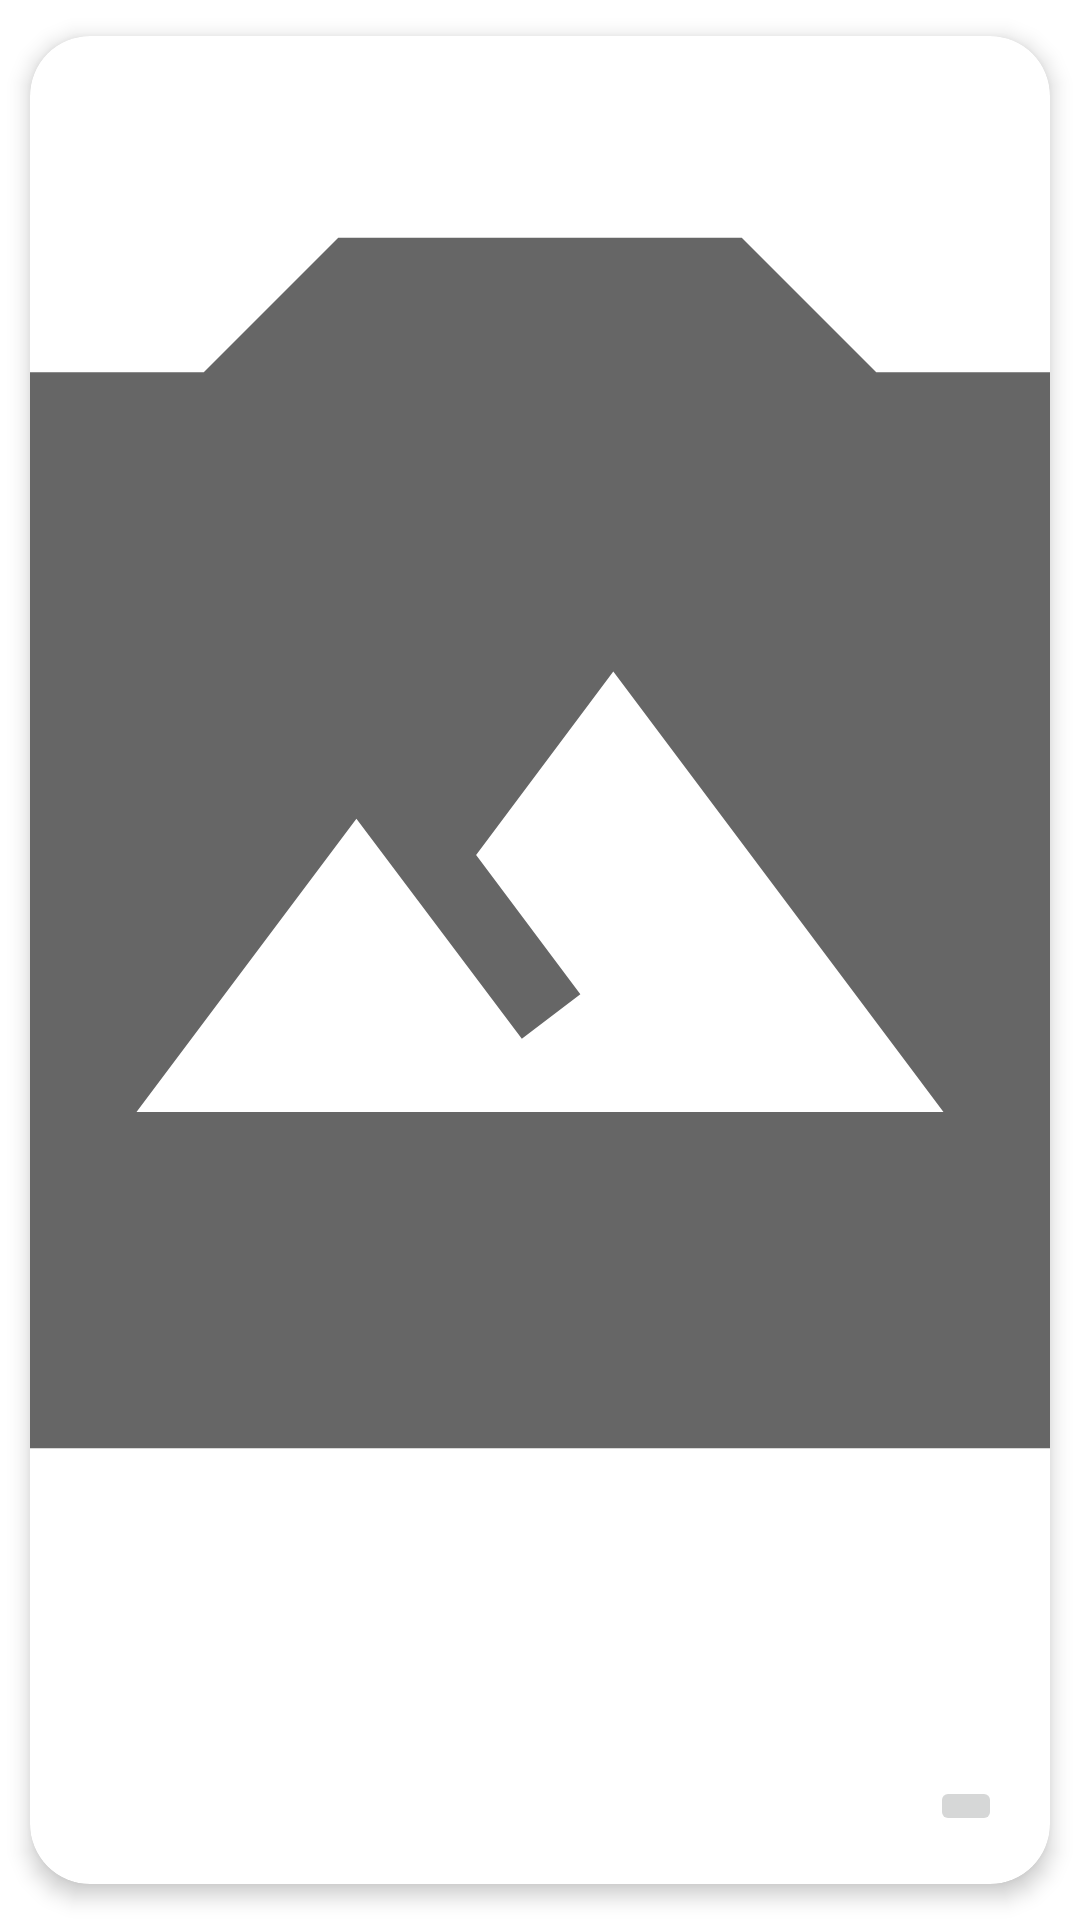

Layout XML and referenced resources for this Android screen:
<!-- AndroidManifest.xml: application theme Theme.Actividad2_Monge_Albuja -->
<!-- res/layout/activity_item_animal.xml -->
<?xml version="1.0" encoding="utf-8"?>
<androidx.cardview.widget.CardView xmlns:android="http://schemas.android.com/apk/res/android"
    xmlns:app="http://schemas.android.com/apk/res-auto"
    xmlns:tools="http://schemas.android.com/tools"
    android:id="@+id/cardView"
    android:layout_width="match_parent"
    android:layout_height="300dp"
    android:foreground="?android:attr/selectableItemBackground"
    app:cardCornerRadius="20dp"
    app:cardElevation="4dp"
    app:cardUseCompatPadding="true">

    <androidx.constraintlayout.widget.ConstraintLayout
        android:layout_width="match_parent"
        android:layout_height="match_parent">

        <TextView
            android:id="@+id/animalName"
            android:layout_width="wrap_content"
            android:layout_height="wrap_content"
            android:layout_marginStart="16dp"
            android:layout_marginBottom="8dp"
            android:textStyle="bold"
            app:layout_constraintBottom_toTopOf="@+id/geoRange"
            app:layout_constraintStart_toStartOf="parent"
            tools:text="Andean Bear" />

        <ImageView
            android:id="@+id/animalImage"
            android:layout_width="0dp"
            android:layout_height="0dp"
            android:layout_marginBottom="16dp"
            android:scaleType="centerCrop"

            app:layout_constraintBottom_toTopOf="@+id/animalName"
            app:layout_constraintEnd_toEndOf="parent"
            app:layout_constraintStart_toStartOf="parent"
            app:layout_constraintTop_toTopOf="parent"
            app:srcCompat="@drawable/camera_image"
            tools:srcCompat="@tools:sample/backgrounds/scenic" />

        <TextView
            android:id="@+id/geoRange"
            android:layout_width="wrap_content"
            android:layout_height="wrap_content"
            android:layout_marginBottom="16dp"
            app:layout_constraintBottom_toBottomOf="parent"

            app:layout_constraintStart_toStartOf="@+id/animalName"
            tools:text="Central and Southern Africa" />

        <ImageButton
            android:id="@+id/removeButton"
            android:layout_width="wrap_content"
            android:layout_height="wrap_content"
            android:layout_marginEnd="16dp"
            app:layout_constraintBottom_toBottomOf="@+id/geoRange"
            app:layout_constraintEnd_toEndOf="parent"
            app:srcCompat="@drawable/trash_can_outline" />

    </androidx.constraintlayout.widget.ConstraintLayout>


</androidx.cardview.widget.CardView>
<!-- resources referenced by this layout -->
<resources>
  <!-- drawable camera_image (drawable) -->
  <vector xmlns:android="http://schemas.android.com/apk/res/android"
      android:height="24dp"
      android:width="24dp"
      android:tint="?attr/colorControlNormal"
      android:viewportWidth="24"
      android:viewportHeight="24">
      <path android:fillColor="#000" android:pathData="M4,5H7L9,3H15L17,5H20A2,2 0 0,1 22,7V19A2,2 0 0,1 20,21H4A2,2 0 0,1 2,19V7A2,2 0 0,1 4,5M13.09,9.45L11.05,12.18L12.6,14.25L11.73,14.91L9.27,11.64L6,16H18L13.09,9.45Z" />
  </vector>
  <style name="Theme.Actividad2_Monge_Albuja" parent="Theme.MaterialComponents.DayNight.DarkActionBar">
          
          <item name="colorPrimary">@color/purple_500</item>
          <item name="colorPrimaryVariant">@color/purple_700</item>
          <item name="colorOnPrimary">@color/white</item>
          
          <item name="colorSecondary">@color/teal_200</item>
          <item name="colorSecondaryVariant">@color/teal_700</item>
          <item name="colorOnSecondary">@color/black</item>
          
          <item name="android:statusBarColor" tools:targetApi="l">?attr/colorPrimaryVariant</item>
          
      </style>
  <!-- not gathered from this repository: default colours our renderer supplied (Android Studio template values) -->
  <color name="purple_500">#FF6200EE</color>
  <color name="purple_700">#FF3700B3</color>
  <color name="teal_200">#FF03DAC5</color>
  <color name="teal_700">#FF018786</color>
  <color name="black">#FF000000</color>
  <color name="white">#FFFFFFFF</color>
</resources>
